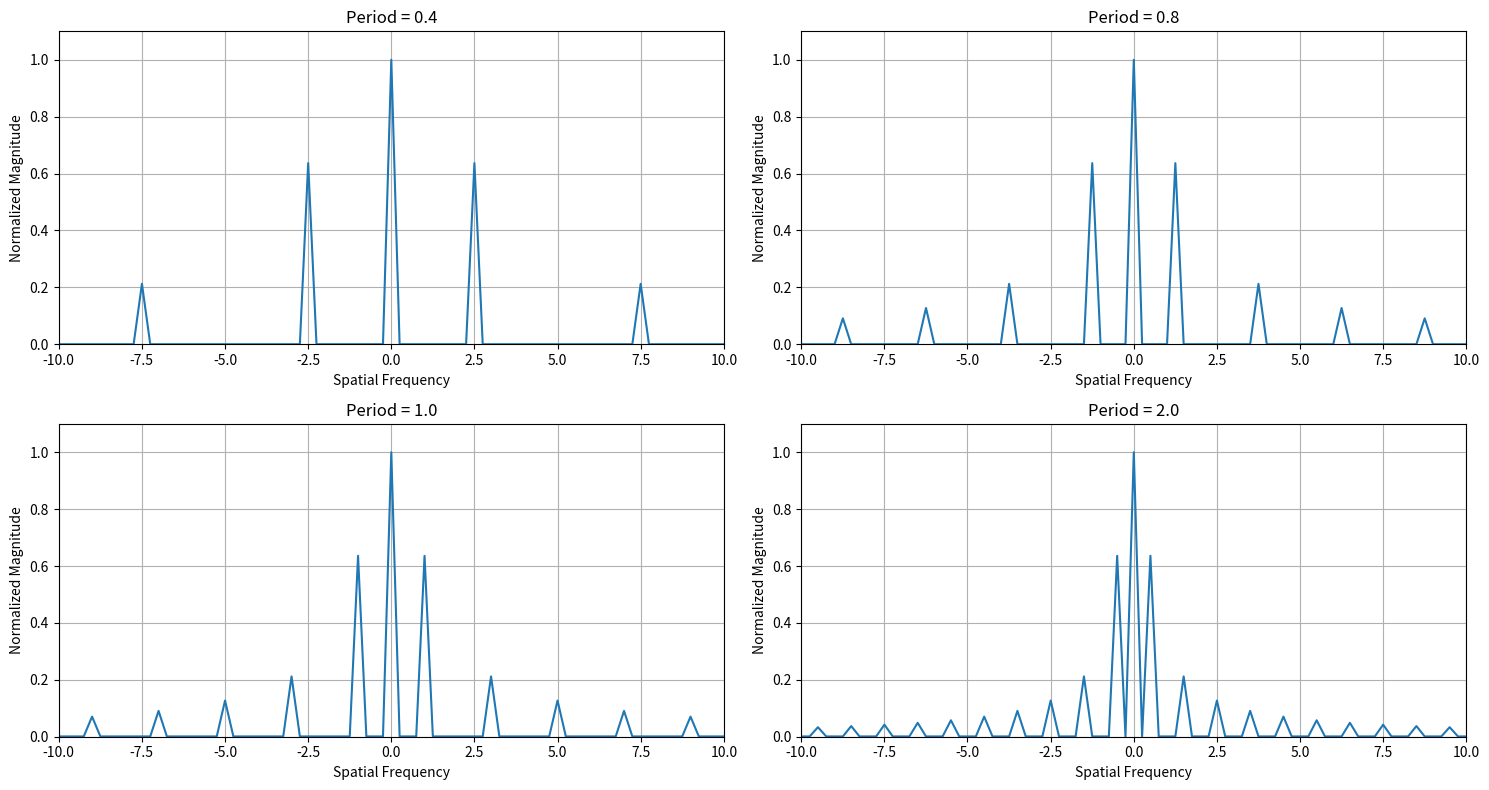
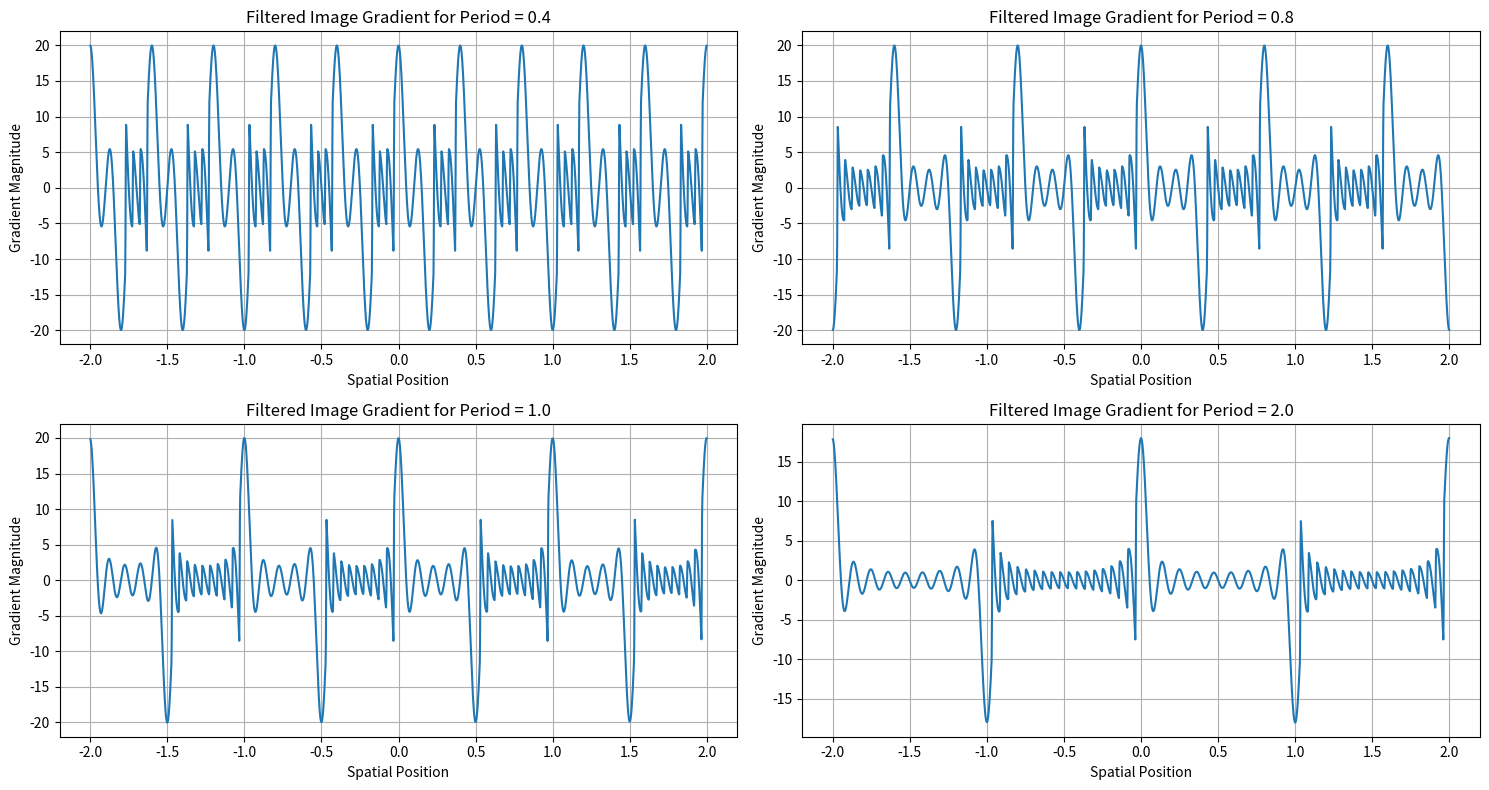

Write the Python code that produced these figures, in order.
import numpy as np
import matplotlib.pyplot as plt

x = np.linspace(-2, 2, 2000)
dx = x[1] - x[0]

period_list = [0.4, 0.8, 1.0, 2.0]

cutoff = 9


# ==========================================
# 图1：比较不同 period 的频谱
# ==========================================

plt.figure(figsize=(15, 8))

for i, period in enumerate(period_list):

    # 保持 duty cycle = 50%
    line_width = period / 2

    position_in_period = np.mod(x, period)

    period_mask = np.where(
        position_in_period < line_width,
        1.0,
        0.0
    )

    # 空间域 -> 频域
    F = np.fft.fft(period_mask)
    F_shifted = np.fft.fftshift(F)

    # magnitude spectrum
    F_abs = np.abs(F_shifted)
    F_abs = F_abs / np.max(F_abs)

    # frequency axis
    freq = np.fft.fftfreq(len(x), d=dx)
    freq_shifted = np.fft.fftshift(freq)

    plt.subplot(2, 2, i+1)

    plt.plot(freq_shifted, F_abs)

    plt.xlim(-10, 10)
    plt.ylim(0, 1.1)

    plt.title(f"Period = {period}")
    plt.xlabel("Spatial Frequency")
    plt.ylabel("Normalized Magnitude")

    plt.grid(True)

plt.tight_layout()
plt.show()


# ==========================================
# 图2：比较不同 period 经过 pupil 后的成像
# ==========================================

plt.figure(figsize=(15, 8))

for i, period in enumerate(period_list):

    line_width = period / 2

    position_in_period = np.mod(x, period)

    period_mask = np.where(
        position_in_period < line_width,
        1.0,
        0.0
    )

    F = np.fft.fft(period_mask)
    F_shifted = np.fft.fftshift(F)

    freq = np.fft.fftfreq(len(x), d=dx)
    freq_shifted = np.fft.fftshift(freq)

    # pupil
    pupil = np.where(
        np.abs(freq_shifted) <= cutoff,
        1.0,
        0.0
    )

    # frequency filtering
    F_filtered = F_shifted * pupil

    # frequency -> spatial domain
    F_filtered = np.fft.ifftshift(F_filtered)
    image_filtered = np.fft.ifft(F_filtered)
    image_filtered = np.real(image_filtered)

    plt.subplot(2, 2, i+1)
    intensity = np.abs(image_filtered)
    gradient = np.gradient(intensity, x)
    plt.plot(x,gradient, label=f"Period={period}")
    plt.title(f"Filtered Image Gradient for Period = {period}")
    plt.xlabel("Spatial Position")
    plt.ylabel("Gradient Magnitude")
    plt.grid(True)
    

plt.tight_layout()
plt.show()
